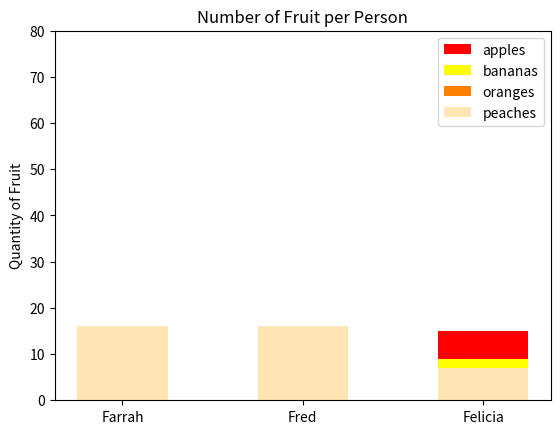

Python code for this plot:
#!/usr/bin/env python3
import numpy as np
import matplotlib.pyplot as plt

np.random.seed(5)
fruit = np.random.randint(0, 20, (4,3))

names = ['Farrah', 'Fred', 'Felicia']
fruits_1 = ['apples', 'bananas', 'oranges', 'peaches']
colors = ['red', 'yellow', '#ff8000', '#ffe5b4']

for i in range(len(fruit)):
    plt.bar(names, fruit[i], color=colors[i], width=0.5)

plt.legend(["apples", "bananas", "oranges", "peaches"], loc="upper right")

plt.ylabel('Quantity of Fruit')
plt.yticks(np.arange(0, 90, 10))

plt.title('Number of Fruit per Person')
